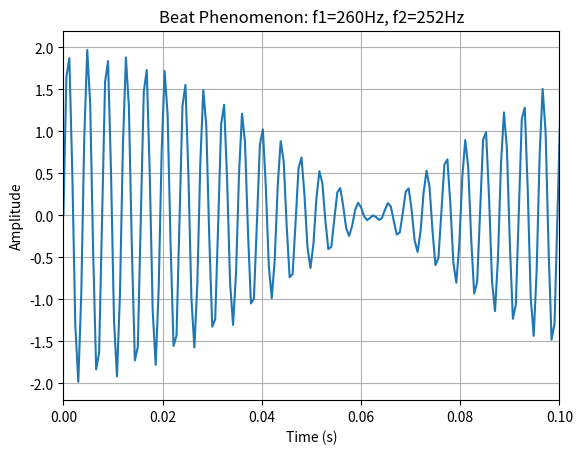

Reproduce this figure in Python.
import numpy as np
import matplotlib.pyplot as plt

# Parameters
A = 1
f1 = 260  # Hz
f2 = 252  # Hz
t = np.linspace(0, 3, 5000)  # 1 second, high resolution

# Beat signal
y = A * (np.sin(2 * np.pi * f1 * t) + np.sin(2 * np.pi * f2 * t))

# Plot
plt.plot(t, y)
plt.title("Beat Phenomenon: f1=260Hz, f2=252Hz")
plt.xlabel("Time (s)")
plt.ylabel("Amplitude")
plt.xlim(0, 0.1)  # Zoom in for visible beats
plt.grid(True)
plt.show()
